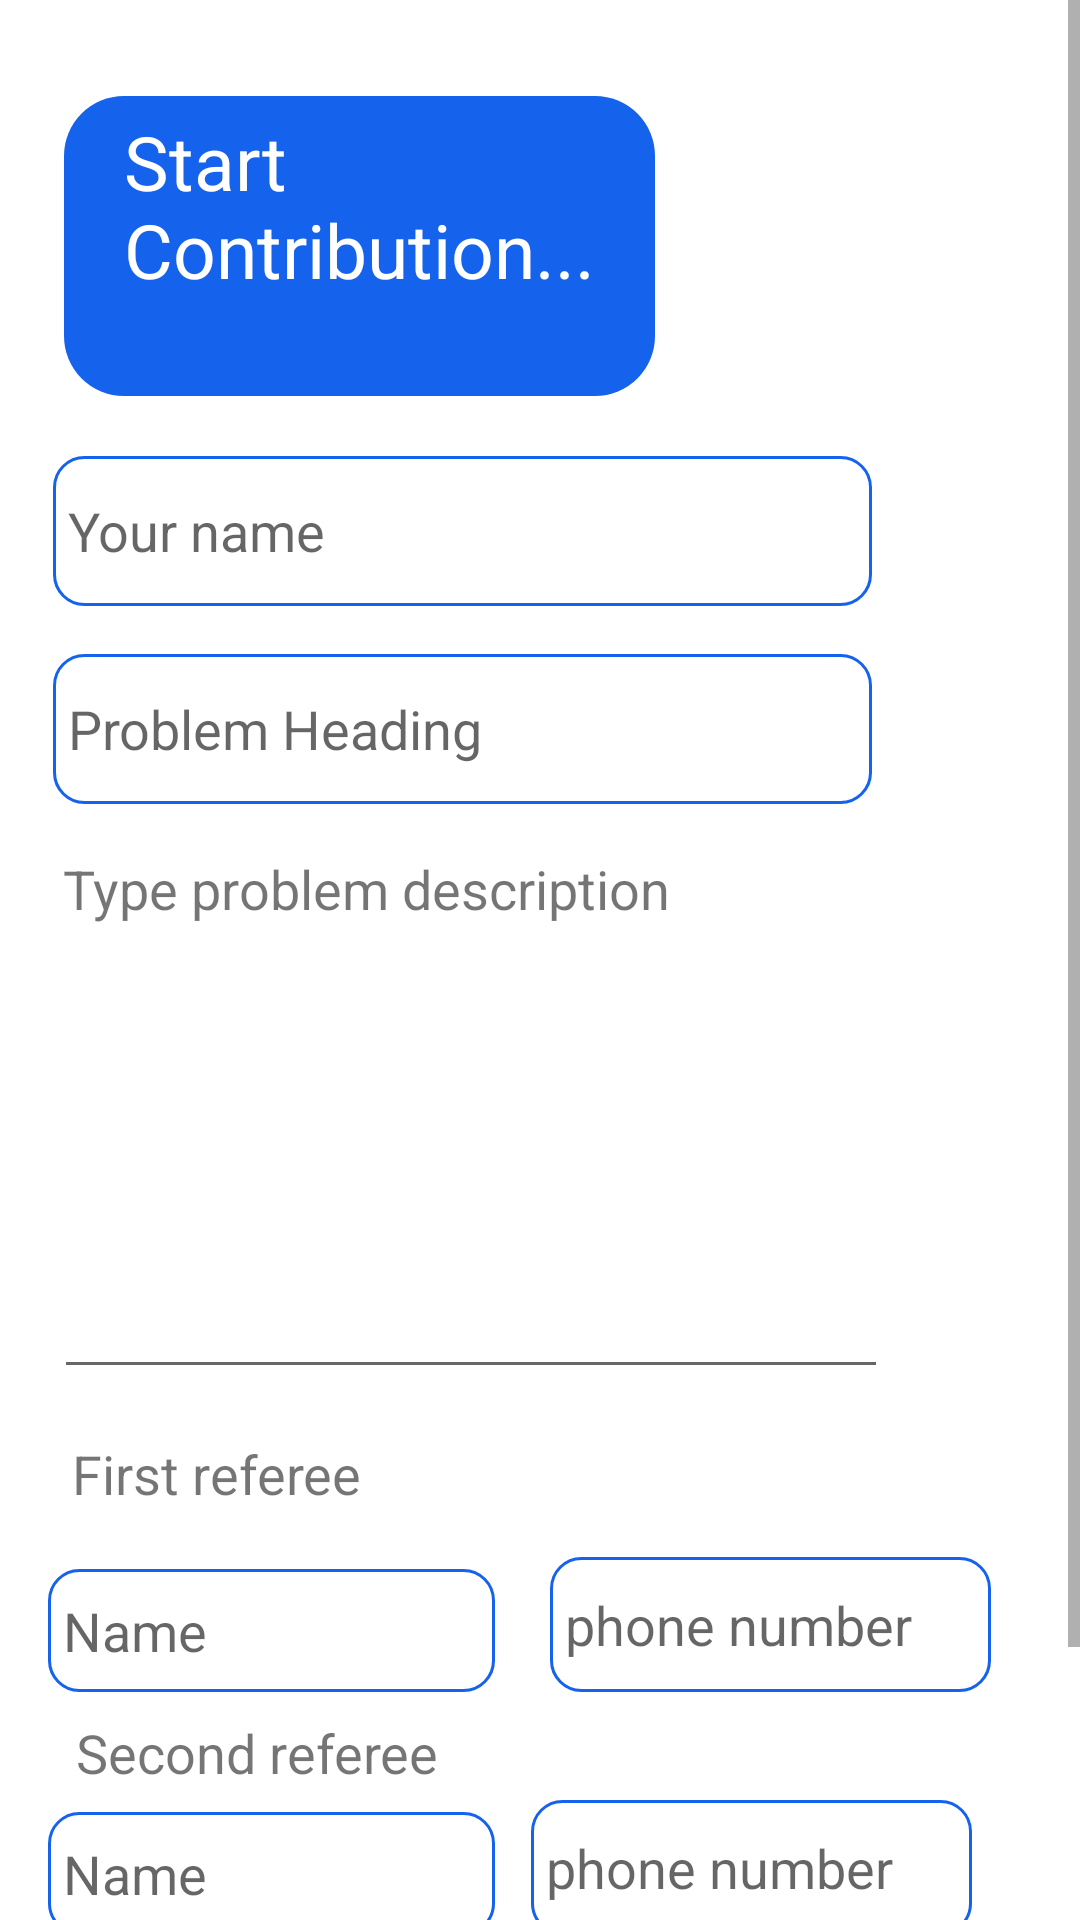

This screen was rendered from an Android layout file. Write that file and the resources it references.
<!-- AndroidManifest.xml: application theme Theme.Msaada.NoActionBar -->
<!-- res/layout/activity_addcontribution.xml -->
<?xml version="1.0" encoding="utf-8"?>
<ScrollView xmlns:android="http://schemas.android.com/apk/res/android"
    xmlns:app="http://schemas.android.com/apk/res-auto"
    xmlns:tools="http://schemas.android.com/tools"
    android:layout_height="match_parent"
    android:layout_width="match_parent">
<androidx.constraintlayout.widget.ConstraintLayout
    android:background="@color/white"
    android:layout_width="match_parent"
    android:layout_height="match_parent"
    tools:context=".addcontributionActivity">

    <TextView
        android:id="@+id/textView2"
        android:layout_width="197dp"
        android:layout_height="100dp"
        android:layout_marginTop="32dp"
        android:background="@drawable/homee"
        android:text="Start Contribution..."
        android:textColor="@color/white"
        android:textSize="25sp"
        app:layout_constraintEnd_toEndOf="parent"
        app:layout_constraintHorizontal_bias="0.13"
        app:layout_constraintStart_toStartOf="parent"
        app:layout_constraintTop_toTopOf="parent" />

    <EditText
        android:id="@+id/description"
        android:layout_width="278dp"
        android:layout_height="146dp"
        android:ems="10"
        android:gravity="start|top"
        android:inputType="textMultiLine"
        app:layout_constraintEnd_toEndOf="parent"
        app:layout_constraintHorizontal_bias="0.218"
        app:layout_constraintStart_toStartOf="parent"
        app:layout_constraintTop_toBottomOf="@+id/textView3" />

    <TextView
        android:id="@+id/textView3"
        android:layout_width="222dp"
        android:layout_height="33dp"
        android:layout_marginTop="16dp"
        android:text="Type problem description"
        android:textSize="18sp"
        app:layout_constraintEnd_toEndOf="parent"
        app:layout_constraintHorizontal_bias="0.153"
        app:layout_constraintStart_toStartOf="parent"
        app:layout_constraintTop_toBottomOf="@+id/heading" />

    <EditText
        android:id="@+id/heading"
        android:layout_width="273dp"
        android:layout_height="50dp"
        android:layout_marginTop="16dp"
        android:background="@drawable/border"
        android:ems="10"
        android:hint="Problem Heading"
        android:inputType="textPersonName"
        android:textColor="@color/black"
        app:layout_constraintEnd_toEndOf="parent"
        app:layout_constraintHorizontal_bias="0.202"
        app:layout_constraintStart_toStartOf="parent"
        app:layout_constraintTop_toBottomOf="@+id/name" />

    <TextView
        android:id="@+id/textView4"
        android:layout_width="124dp"
        android:layout_height="32dp"
        android:layout_marginTop="16dp"
        android:text="First referee"
        android:textSize="18sp"
        app:layout_constraintEnd_toEndOf="parent"
        app:layout_constraintHorizontal_bias="0.101"
        app:layout_constraintStart_toStartOf="parent"
        app:layout_constraintTop_toBottomOf="@+id/description" />

    <EditText
        android:id="@+id/username1"
        android:layout_width="149dp"
        android:layout_height="41dp"
        android:layout_marginStart="16dp"
        android:layout_marginLeft="16dp"
        android:layout_marginTop="12dp"
        android:background="@drawable/border"
        android:ems="10"
        android:hint="Name"
        android:inputType="textPersonName"
        app:layout_constraintStart_toStartOf="parent"
        app:layout_constraintTop_toBottomOf="@+id/textView4" />

    <EditText
        android:id="@+id/phone1"
        android:layout_width="147dp"
        android:layout_height="45dp"
        android:layout_marginStart="12dp"
        android:layout_marginLeft="12dp"
        android:layout_marginTop="56dp"
        android:background="@drawable/border"
        android:ems="10"
        android:hint="phone number"
        android:inputType="phone"
        app:layout_constraintEnd_toEndOf="parent"
        app:layout_constraintHorizontal_bias="0.173"
        app:layout_constraintStart_toEndOf="@+id/username1"
        app:layout_constraintTop_toBottomOf="@+id/description" />

    <TextView
        android:id="@+id/textView5"
        android:layout_width="124dp"
        android:layout_height="32dp"
        android:textSize="18sp"
        android:layout_marginTop="8dp"
        android:text="Second referee"
        app:layout_constraintEnd_toEndOf="parent"
        app:layout_constraintHorizontal_bias="0.108"
        app:layout_constraintStart_toStartOf="parent"
        app:layout_constraintTop_toBottomOf="@+id/username1" />

    <EditText
        android:id="@+id/username2"
        android:layout_width="149dp"
        android:layout_height="41dp"
        android:layout_marginStart="16dp"
        android:layout_marginLeft="16dp"
        android:background="@drawable/border"
        android:ems="10"
        android:hint="Name"
        android:inputType="textPersonName"
        app:layout_constraintStart_toStartOf="parent"
        app:layout_constraintTop_toBottomOf="@+id/textView5" />

    <EditText
        android:id="@+id/phone2"
        android:layout_width="147dp"
        android:layout_height="45dp"
        android:layout_marginStart="12dp"
        android:layout_marginLeft="12dp"
        android:layout_marginTop="36dp"
        android:ems="10"
        android:hint="phone number"
        android:background="@drawable/border"
        android:inputType="phone"
        app:layout_constraintStart_toEndOf="@+id/username2"
        app:layout_constraintTop_toBottomOf="@+id/phone1" />

    <Button
        android:id="@+id/submit"
        android:layout_width="185dp"
        android:layout_height="56dp"
        android:text="submit"
        app:backgroundTint="@color/lightblue"
        app:layout_constraintEnd_toEndOf="parent"
        app:layout_constraintHorizontal_bias="0.498"
        app:layout_constraintStart_toStartOf="parent"
        app:layout_constraintTop_toBottomOf="@+id/amount" />

    <EditText
        android:id="@+id/amount"
        android:layout_width="147dp"
        android:layout_height="41dp"
        android:layout_marginTop="4dp"
        android:background="@drawable/border"
        android:hint="Target Amount"
        android:inputType="number"
        app:layout_constraintEnd_toEndOf="parent"
        app:layout_constraintHorizontal_bias="0.106"
        app:layout_constraintStart_toStartOf="parent"
        app:layout_constraintTop_toBottomOf="@+id/username2" />

    <EditText
        android:id="@+id/name"
        android:layout_width="273dp"
        android:layout_height="50dp"
        android:layout_marginTop="20dp"
        android:background="@drawable/border"
        android:ems="10"
        android:hint="Your name"
        android:inputType="textPersonName"
        app:layout_constraintEnd_toEndOf="parent"
        app:layout_constraintHorizontal_bias="0.202"
        app:layout_constraintStart_toStartOf="parent"
        app:layout_constraintTop_toBottomOf="@+id/textView2" />


</androidx.constraintlayout.widget.ConstraintLayout>
</ScrollView>
<!-- resources referenced by this layout -->
<resources>
  <color name="black">#FF000000</color>
  <color name="lightblue">#1562ED</color>
  <color name="white">#FFFFFFFF</color>
  <!-- drawable border (drawable) -->
  <?xml version="1.0" encoding="utf-8"?>
  <shape xmlns:android="http://schemas.android.com/apk/res/android">
      <stroke
          android:width="1dp"
          android:color="@color/lightblue"
          />
      <corners android:bottomRightRadius="10dp"
          android:bottomLeftRadius="10dp"
          android:topLeftRadius="10dp"
          android:topRightRadius="10dp"/>
      <padding android:left="5dp"
         />
  
  </shape>
  <!-- drawable homee (drawable) -->
  <?xml version="1.0" encoding="utf-8"?>
  <shape xmlns:android="http://schemas.android.com/apk/res/android"
      >
  
      <solid android:color="@color/lightblue"/>
  
      <padding android:left="20dp"
          android:top="5dp"
          android:bottom="5dp"
          android:right="5dp"/>
      <corners android:bottomRightRadius="20dp"
          android:bottomLeftRadius="20dp"
          android:topLeftRadius="20dp"
          android:topRightRadius="20dp"/>
  </shape>
  <style name="Theme.Msaada.NoActionBar">
          <item name="windowActionBar">false</item>
          <item name="windowNoTitle">true</item>
      </style>
</resources>
